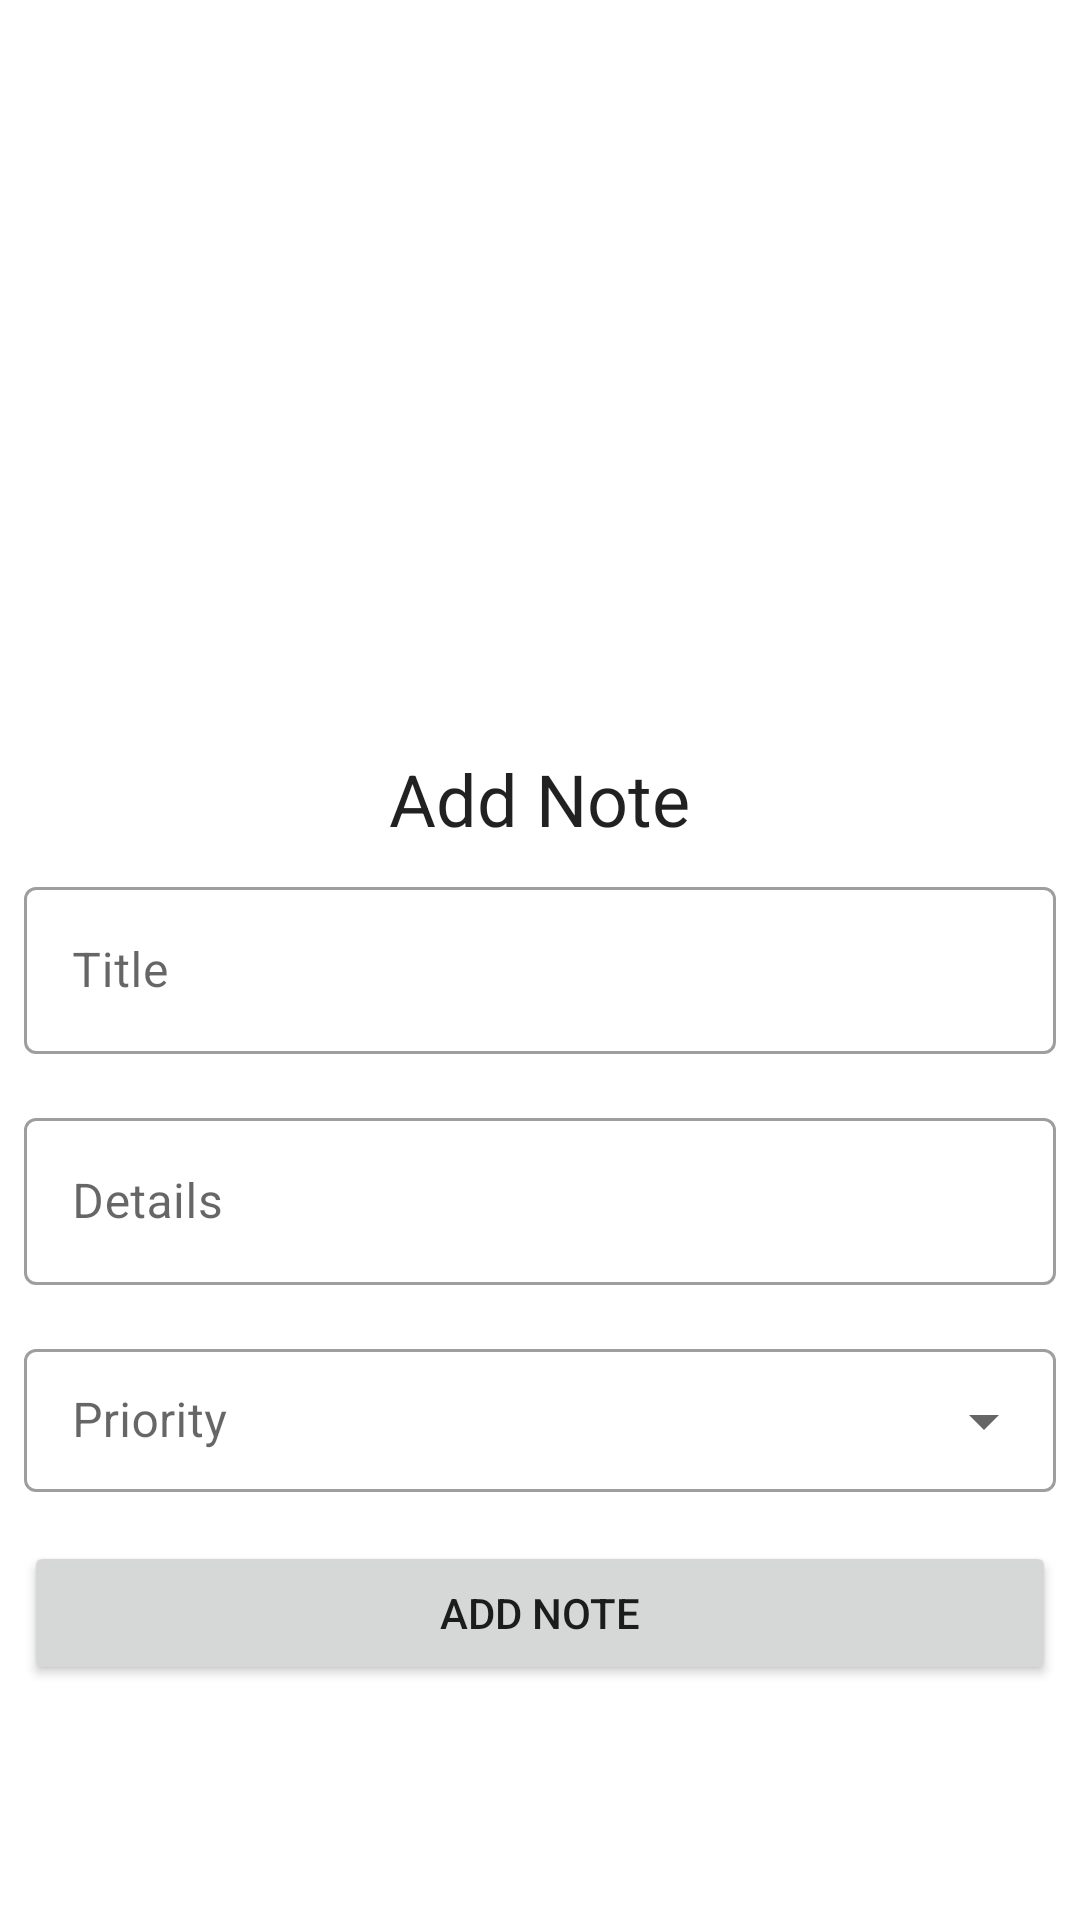

Reconstruct the res/layout file that produces this screen, plus the resources it refers to.
<!-- AndroidManifest.xml: application theme Theme.NotesCit -->
<!-- res/layout/activity_add_note.xml -->
<?xml version="1.0" encoding="utf-8"?>
<ScrollView xmlns:android="http://schemas.android.com/apk/res/android"
    xmlns:app="http://schemas.android.com/apk/res-auto"
    xmlns:tools="http://schemas.android.com/tools"
    android:layout_width="match_parent"
    android:layout_height="match_parent"
    tools:context=".ui.view.AddNoteActivity">

    <LinearLayout
        android:gravity="center_horizontal"
        android:layout_width="match_parent"
        android:layout_height="wrap_content"
        android:orientation="vertical">

        <ImageView
            android:layout_marginTop="150dp"
            android:src="@drawable/note"
            android:layout_width="100dp"
            android:layout_height="100dp"/>

        <TextView
            android:text="Add Note"
            android:textAppearance="@style/TextAppearance.Material3.HeadlineSmall"
            android:layout_width="wrap_content"
            android:layout_height="wrap_content"/>

        <com.google.android.material.textfield.TextInputLayout
            android:layout_margin="8dp"
            android:layout_width="match_parent"
            android:layout_height="wrap_content"
            android:hint="Title"
            app:endIconMode="clear_text"
            style="@style/Widget.MaterialComponents.TextInputLayout.OutlinedBox">

            <com.google.android.material.textfield.TextInputEditText
                android:id="@+id/edt_title"
                android:inputType="text"
                android:layout_width="match_parent"
                android:layout_height="wrap_content"
                />

        </com.google.android.material.textfield.TextInputLayout>

        <com.google.android.material.textfield.TextInputLayout
            android:layout_margin="8dp"
            android:layout_width="match_parent"
            android:layout_height="wrap_content"
            android:hint="Details"
            app:endIconMode="clear_text"
            style="@style/Widget.MaterialComponents.TextInputLayout.OutlinedBox">

            <com.google.android.material.textfield.TextInputEditText
                android:id="@+id/edt_details"
                android:inputType="textMultiLine"
                android:layout_width="match_parent"
                android:layout_height="wrap_content"
                />

        </com.google.android.material.textfield.TextInputLayout>

        <com.google.android.material.textfield.TextInputLayout
            android:layout_margin="8dp"
            android:layout_width="match_parent"
            android:layout_height="wrap_content"
            android:hint="Priority"
            app:endIconMode="dropdown_menu"
            style="@style/Widget.MaterialComponents.TextInputLayout.OutlinedBox.Dense.ExposedDropdownMenu">

            <AutoCompleteTextView
                android:id="@+id/edt_priority"
                android:layout_width="match_parent"
                android:layout_height="wrap_content"
                android:inputType="none"
                android:tag="Priority"
                />

        </com.google.android.material.textfield.TextInputLayout>

        <Button
            android:layout_width="match_parent"
            android:layout_height="wrap_content"
            android:layout_margin="8dp"
            android:text="Add Note"
            android:id="@+id/btn_addNote"/>



    </LinearLayout>





</ScrollView>
<!-- resources referenced by this layout -->
<resources>
  <style name="Theme.NotesCit" parent="Theme.MaterialComponents.DayNight.DarkActionBar">
          
          <item name="colorPrimary">@color/purple_500</item>
          <item name="colorPrimaryVariant">@color/purple_700</item>
          <item name="colorOnPrimary">@color/white</item>
          
          <item name="colorSecondary">@color/teal_200</item>
          <item name="colorSecondaryVariant">@color/teal_700</item>
          <item name="colorOnSecondary">@color/black</item>
          
          <item name="android:statusBarColor" tools:targetApi="l">?attr/colorPrimaryVariant</item>
          
      </style>
  <!-- not gathered from this repository: default colours our renderer supplied (Android Studio template values) -->
  <color name="purple_500">#FF6200EE</color>
  <color name="purple_700">#FF3700B3</color>
  <color name="teal_200">#FF03DAC5</color>
  <color name="teal_700">#FF018786</color>
  <color name="black">#FF000000</color>
  <color name="white">#FFFFFFFF</color>
</resources>
